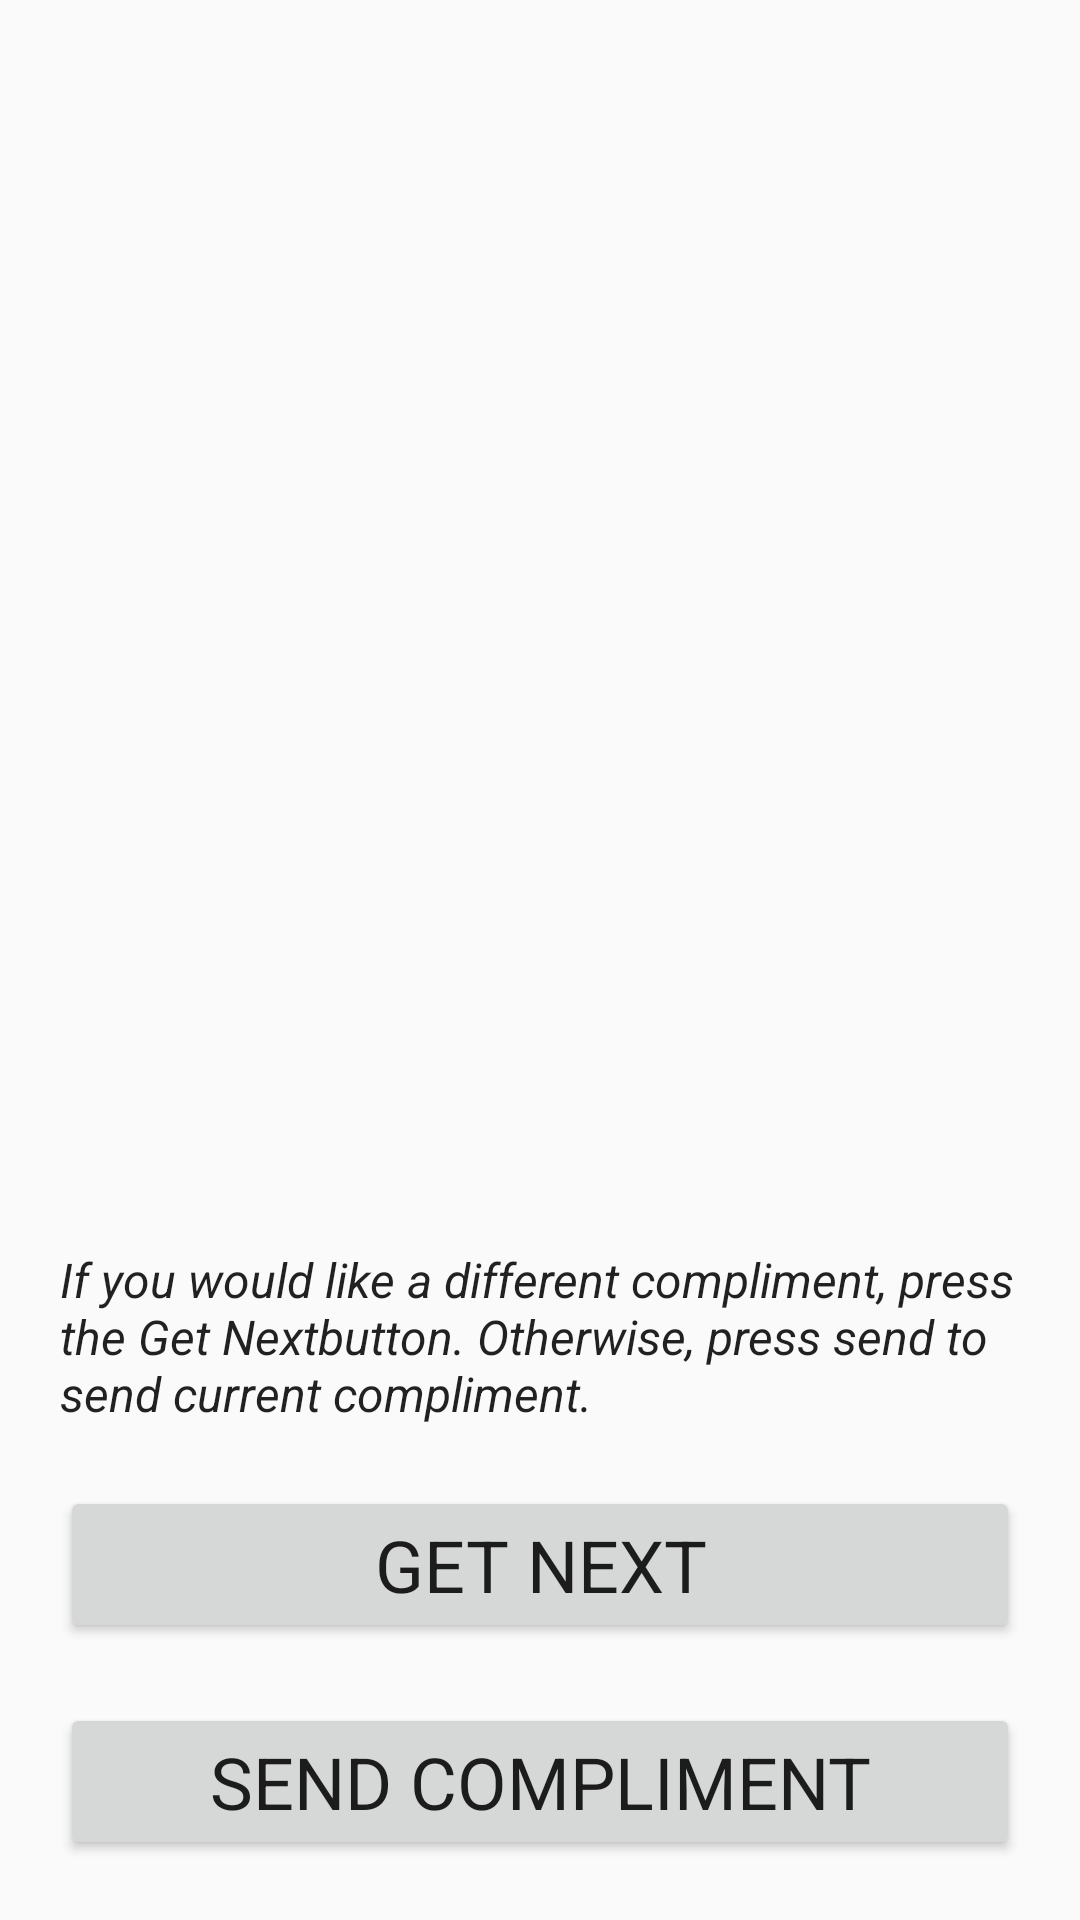

Reconstruct the res/layout file that produces this screen, plus the resources it refers to.
<!-- AndroidManifest.xml: application theme AppTheme -->
<!-- res/layout/fragment_choose_compliment.xml -->
<?xml version="1.0" encoding="utf-8"?>
<android.support.constraint.ConstraintLayout xmlns:android="http://schemas.android.com/apk/res/android"
    xmlns:app="http://schemas.android.com/apk/res-auto"
    xmlns:tools="http://schemas.android.com/tools"
    android:layout_width="match_parent"
    android:layout_height="match_parent"
    tools:context=".Controller.Fragments.ChooseComplimentFragment">


    <TextView
        android:id="@+id/compliment_tv_instruction"
        style="@style/details"
        android:layout_width="match_parent"
        android:layout_height="wrap_content"
        android:layout_margin="20dp"
        android:layout_marginBottom="8dp"
        android:text="@string/choose_compliment"
        android:textStyle="italic"
        app:layout_constraintBottom_toTopOf="@+id/get_next_compliment_button"
        app:layout_constraintEnd_toEndOf="parent"
        app:layout_constraintStart_toStartOf="parent" />

    <TextView
        android:id="@+id/actual_compliment_tv"
        style="@style/title"
        android:layout_width="match_parent"
        android:layout_height="wrap_content"
        android:layout_margin="20dp"
        android:layout_marginBottom="8dp"
        android:layout_marginTop="8dp"
        app:layout_constraintBottom_toTopOf="@+id/compliment_tv_instruction"
        app:layout_constraintEnd_toEndOf="parent"
        app:layout_constraintStart_toStartOf="parent"
        app:layout_constraintTop_toTopOf="parent" />

    <Button
        android:id="@+id/get_next_compliment_button"
        style="@style/title"
        android:layout_width="match_parent"
        android:layout_height="wrap_content"
        android:layout_margin="20dp"
        android:text="@string/get_next"
        app:layout_constraintBottom_toTopOf="@+id/send_compliment_button"
        app:layout_constraintEnd_toEndOf="parent"
        app:layout_constraintStart_toStartOf="parent" />

    <Button
        android:id="@+id/send_compliment_button"
        style="@style/title"
        android:layout_width="match_parent"
        android:layout_height="wrap_content"
        android:layout_margin="20dp"
        android:text="@string/send_compliment"
        app:layout_constraintBottom_toBottomOf="parent"
        app:layout_constraintEnd_toEndOf="parent"
        app:layout_constraintStart_toStartOf="parent" />

</android.support.constraint.ConstraintLayout>
<!-- resources referenced by this layout -->
<resources>
  <string name="choose_compliment">If you would like a different compliment, press the "Get Next" button.  Otherwise, press send to send current compliment.</string>
  <string name="get_next">Get Next</string>
  <string name="send_compliment">Send Compliment</string>
  <style name="details" parent="TextAppearance.AppCompat.Subhead" />
  <style name="title" parent="TextAppearance.AppCompat.Headline" />
  <style name="AppTheme" parent="Theme.AppCompat.Light.DarkActionBar">
          
          <item name="colorPrimary">@color/colorPrimary</item>
          <item name="colorPrimaryDark">@color/colorPrimaryDark</item>
          <item name="colorAccent">@color/colorAccent</item>
          <item name="windowActionBar">false</item>
          <item name="windowNoTitle">true</item>
      </style>
  <!-- not gathered from this repository: default colours our renderer supplied (Android Studio template values) -->
  <color name="colorPrimary">#FF6200EE</color>
  <color name="colorPrimaryDark">#FF3700B3</color>
  <color name="colorAccent">#FF03DAC5</color>
</resources>
